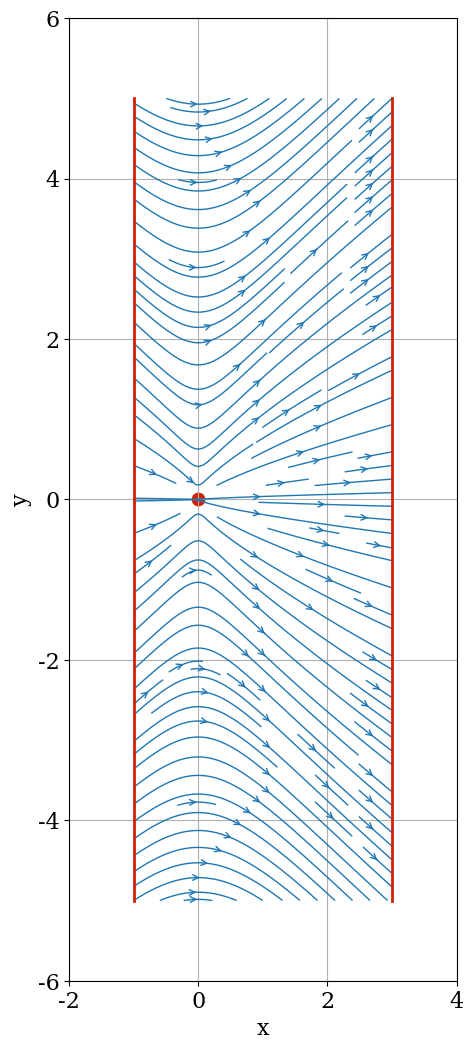

Write Python code to recreate this figure.
# -*- coding: utf-8 -*-
# ---
# jupyter:
#   jupytext:
#     formats: ipynb,py:light
#     text_representation:
#       extension: .py
#       format_name: light
#       format_version: '1.5'
#       jupytext_version: 1.5.0
#   kernelspec:
#     display_name: Python 3
#     language: python
#     name: python3
# ---

# ## Взаимодействие сферических полостей внутри диэлектрика между обкладками плоского конденсатора

# Рассмотрим две сферические полости с радиусами $a$, находящиеся внутри диэлектрика с проницаемостью $\varepsilon$ между обкладками плоского конденсатора с разностью потенциалов $U$ на расстоянии $l$ друг от друга
#
# ![Полости в конденсаторе](pics/de_condenser.png)
#

# Дипольные моменты пузырьков противоположны тем, что получились бы при заполнении их данным диэлектриком:
#
#  $$ \begin{array}{c}
#  \mathbf{p}_п = \frac{4}{3}\pi a^3 \mathbf{P} = \frac{(\varepsilon -1)a^3\mathbf{E}}{3} \\
#   \mathbf{E} = (Ud,0) \\
#   p_{пx} = \frac{(\varepsilon -1)a^3Ud}{3}
#   \end{array}
#  $$

# Так как напряженность поля, созданного диполем есть
# $$ \begin{array}{c}
# \mathbf{E}_d = 3(\mathbf{pr})\frac{\mathbf{r}}{r^5} - \frac{\mathbf{p}}{r^3} = E_{dx}\vec{i} + E_{dy}\vec{j} \\
# E_{dx} = \frac{(\varepsilon -1)a^3x^2Ud}{\sqrt{x^2+y^2}^5} +\frac{(\varepsilon -1)a^3Ud}{3\sqrt{x^2+y^2}^3} \\
# E_{dy} = \frac{(\varepsilon -1)a^3xyUd}{\sqrt{x^2+y^2}^5} \\ 
# E_d = \sqrt{E_{dx}^2 + E_{dy}^2}
# \end{array} $$

# Визуализируем полученное поле. Положим напряжение между пластинами конденсатора $U = 1000 В$, расстояние между пластинами $d = 4 мм$, радиус пузырька $a = 0.01 мм$, проницаемость диэлектрика $\varepsilon = 6$. Пусть пузырек располагается в начале координат, а левая обкладка конденсатора соответсвует $x_l = -1 мм$

import numpy
import math
from matplotlib import pyplot
# отображение картинок в блокноте
# # %matplotlib inline
from matplotlib import rcParams
rcParams['font.family'] = 'serif'
rcParams['font.size'] = 16

eps_0 = 8.85e-12
N = 200                     # Число узлов сетки в каждом направлении
x_start, x_end = -1.0, 3.0            # границы по x
y_start, y_end = -5.0, 5.0            # границы по y
x = numpy.linspace(x_start, x_end, N)    # одномерный массив x
y = numpy.linspace(y_start, y_end, N)    # одномерный массив y
X, Y = numpy.meshgrid(x, y)              # создает сетку

eps = 6
U = 1000
d = 4e-3
a = 1e-5


# Вычислим компоненты поля диполя (первого пузырька):

def get_field_components(radius, xs, ys, X, Y):
    """
    Returns the electric field generated by bubble inside the capacitor.
    
    Parameters
    ----------
    radius: float
        Radius of the bubble.
    xs: float
        x-coordinate of the bubble.
    ys: float
        y-coordinate of the bubble.
    X: 2D Numpy array of floats
        x-coordinate of the mesh points.
    Y: 2D Numpy array of floats
        y-coordinate of the mesh points.
    
    Returns
    -------
    E_x: 2D Numpy array of floats
        x-component of the vector field.
    E_y: 2D Numpy array of floats
        y-component of the vector field.
    """
    E_x = (eps - 1)*a**3*U*d *((X-xs)**2/((X-xs)**2+(Y-ys)**2)**2.5 + 1/3 * ((X-xs)**2+(Y-ys)**2)**-1.5)
    
    E_y = (eps - 1)*a**3*U*d * (X-xs)*(Y-ys)/((X-xs)**2+(Y-ys)**2)**2.5
    
    return E_x, E_y


E_dx , E_dy = get_field_components(a,0,0,X,Y)


size = 5
pyplot.figure(figsize=(size, (y_end-y_start)/(x_end-x_start)*size))
pyplot.grid(True)
pyplot.xlabel('x', fontsize=16)
pyplot.ylabel('y', fontsize=16)
xmax,ymax = x_start-1, x_end+1
pyplot.xlim(xmax,ymax)
ymin,ymax  = y_start-1, y_end+1
pyplot.ylim(ymin,ymax)
pyplot.streamplot(X, Y, E_dx, E_dy, density=2, linewidth=1, arrowsize=1,\
                  arrowstyle='->')
pyplot.scatter(0, 0, color='#CD2305', s=80, marker='o')
pyplot.axvline(x_start, (y_start - ymin) / (ymax -ymin),
               (y_end - ymin)/ (ymax -ymin),
color='#CD2305', linewidth=2)
pyplot.axvline(x_end, (y_start - ymin) / (ymax -ymin),
               (y_end - ymin)/ (ymax -ymin),
color='#CD2305', linewidth=2);

# Определим силу взаимодействия первого пузырька со вторым. Сила взаимодействия диполей может быть вычислена как
#
# $$F = \left(p_п \nabla\right)E_d = \frac{(\varepsilon -1)a^3Ud}{3} \frac{\partial E_d}{\partial x}$$
#
#

# $E_d$ – модуль вектора напряженности поля, созданного первым пузырьком: 
#
# $$
# E_d = \sqrt{E_{dx}^2 + E_{dy}^2}
# $$
#
# ВЫчислим его:

E_d = numpy.sqrt(E_dx**2 + E_dy**2)

# Для вычисления градиента поля воспользуемся библиотекой sympy. Нужно задать символы $x$ и $y$, записать выражение для компонент поля, а затем вычислить производную от модуля напряженности поля.

import sympy

x_,y_ = sympy.symbols('x,y')

# +
E_dx_ = (x_**2/(x_**2+y_**2)**2.5 + 1/3 * (x_**2+y_**2)**-1.5)
E_dy_ = (x_*y_/(x_**2+y_**2)**2.5)

E_ = (E_dx_**2 + E_dy_**2)**0.5
# -

# Проверим, что не наделали опечаток:

E_

# Производная $\frac{\partial E_d}{\partial x}$ получается довольно громоздкой:

grad_E = E_.diff(x_)
grad_E

# Теперь надо при помощи полученной функции вычислить массив значений производной на нашей сетке. Из выражения sympy в функцию полученное выражение преобразуем при помощи метода `lambdify`. Обратите внимание, что полученную функцию нужно домножить на масштабирующий множитель $(\varepsilon -1)a^3Ud$

dE_dx_dimless = sympy.lambdify((x_,y_),grad_E)


# Все готово для вычисления силы взаимодействия!

def interaction_force(x_bubble,y_bubble):
    p_bubble = (eps - 1)*a**3*U*d/3
    
    dE_dx = (eps - 1)*a**3*U*d *dE_dx_dimless(x_bubble,x_bubble)
    return p_bubble*dE_dx


# Предположим, что второй пузырек находится в точке с координатами $(1,2)$. Тогда на него будет действовать сила:

interaction_force(1,2)
